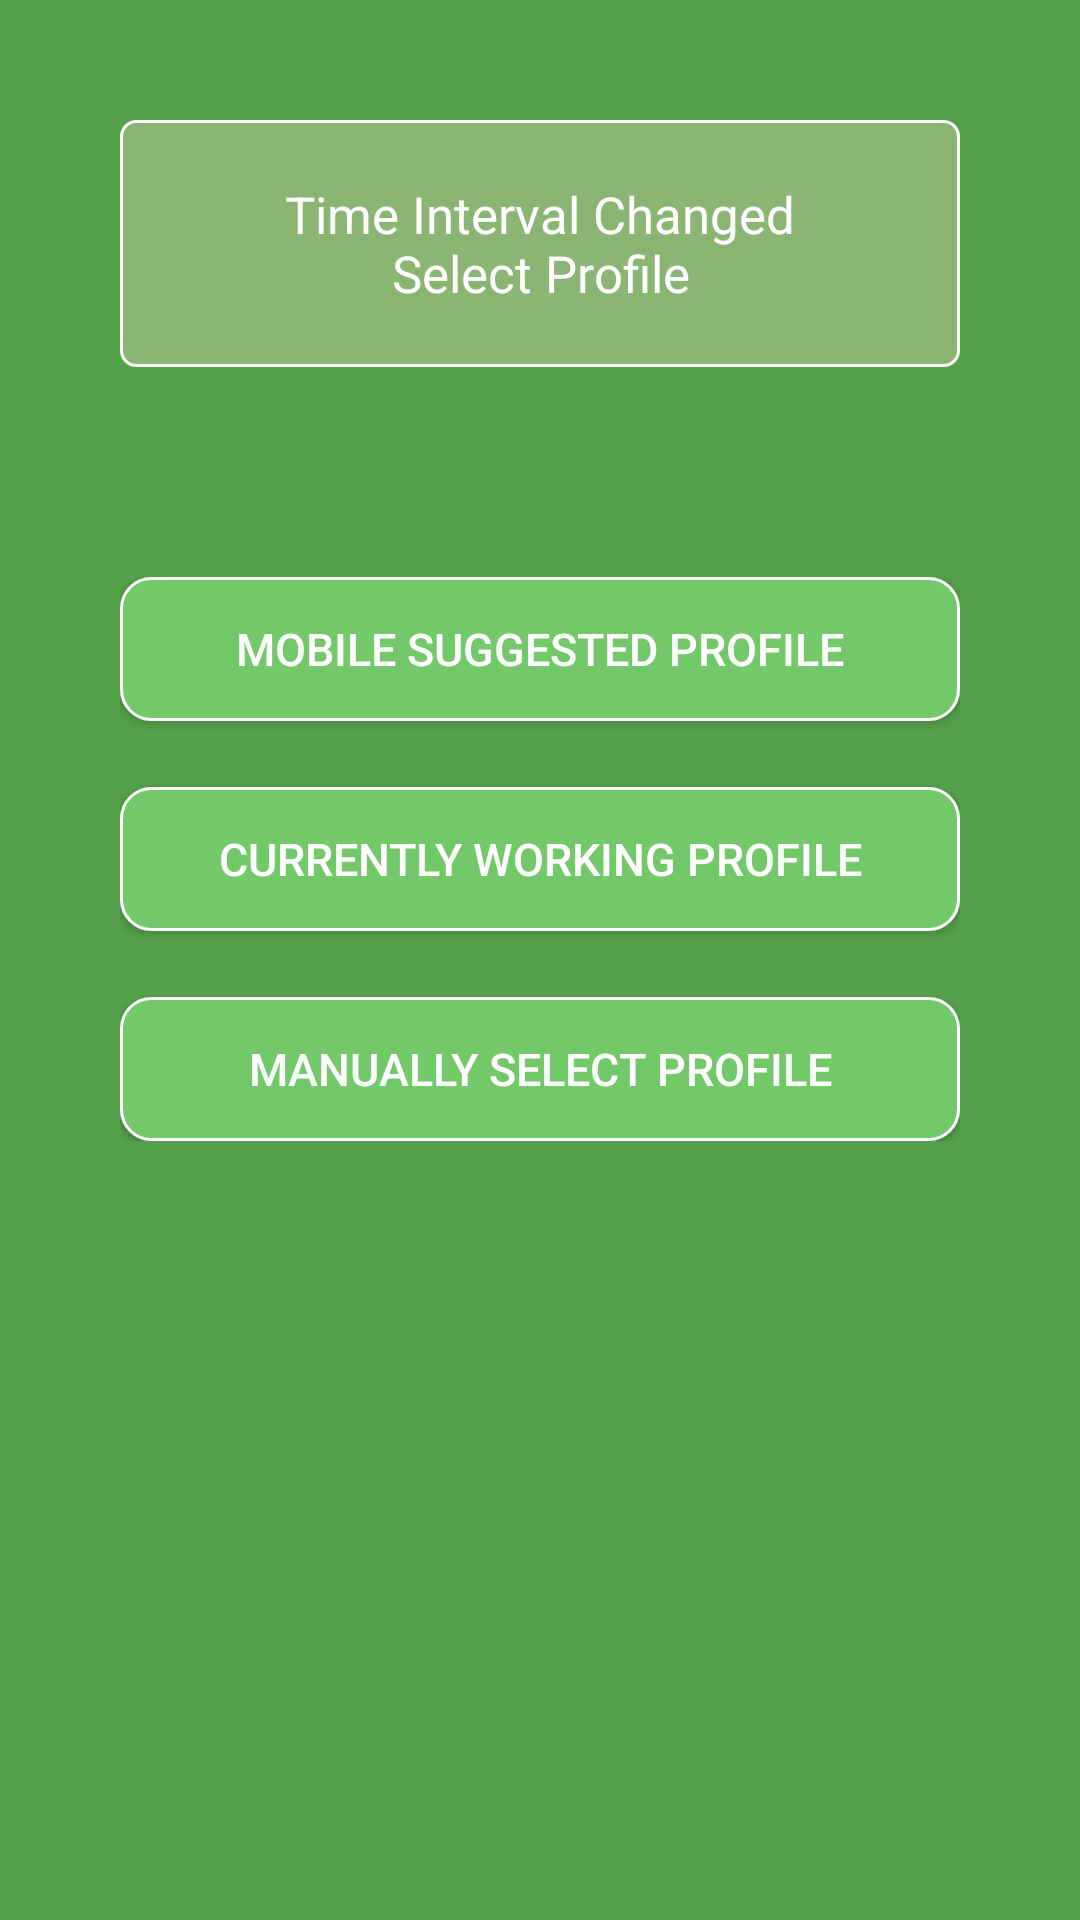

Layout XML and referenced resources for this Android screen:
<!-- AndroidManifest.xml: application theme AppTheme -->
<!-- res/layout/activity_home.xml -->
<?xml version="1.0" encoding="utf-8"?>
<RelativeLayout xmlns:android="http://schemas.android.com/apk/res/android"
    xmlns:tools="http://schemas.android.com/tools"
    android:layout_width="match_parent"
    android:layout_height="match_parent"
    android:background="@color/green"
    tools:context=".MainActivity">

    <AbsoluteLayout
        android:layout_width="match_parent"
        android:layout_height="wrap_content"
        android:paddingLeft="40dp"
        android:paddingTop="40dp"
        android:paddingRight="40dp"
        android:paddingBottom="40dp"
        android:id="@+id/absoluteLayout">

        <TextView
            android:layout_width="match_parent"
            android:layout_height="wrap_content"
            android:id="@+id/text1"
            android:text="Time Interval Changed

        Select Profile"
            android:textColor="@color/white"
            android:textSize="@dimen/txt_size_17"
            android:textAlignment="center"
            android:background="@drawable/border_text" />

    </AbsoluteLayout>

    <AbsoluteLayout
        android:layout_width="match_parent"
        android:layout_height="wrap_content"
        android:layout_below="@id/absoluteLayout"
        android:paddingLeft="40dp"
        android:paddingTop="30dp"
        android:paddingRight="40dp"
        android:paddingBottom="40dp">

        <Button
            android:layout_width="match_parent"
            android:layout_height="wrap_content"
            android:textAlignment="center"
            android:textSize="@dimen/txt_size_15"
            android:textColor="@color/white"
            android:text="@string/MobileSuggest"
            android:background="@drawable/border_btn"
            android:id="@+id/btnMobileSuggest" />

        <Button
        android:layout_width="match_parent"
        android:layout_height="wrap_content"
        android:layout_marginTop="32dp"
        android:textAlignment="center"
            android:textSize="@dimen/txt_size_15"
        android:textColor="@color/white"
        android:background="@drawable/border_btn"
        android:layout_y="70dp"
        android:text="@string/CurrentWork"
        android:id="@+id/btnCurrentWork"/>

        <Button
            android:layout_width="match_parent"
            android:layout_height="wrap_content"
            android:layout_marginTop="32dp"
            android:textAlignment="center"
            android:textSize="@dimen/txt_size_15"
            android:textColor="@color/white"
            android:background="@drawable/border_btn"
            android:layout_y="140dp"
            android:text="@string/ManuallySelect"
            android:id="@+id/btnManuallySelect"/>

    </AbsoluteLayout>


</RelativeLayout>
<!-- resources referenced by this layout -->
<resources>
  <color name="green">#55A04B</color>
  <color name="white">#FFFFFF</color>
  <dimen name="txt_size_15">15sp</dimen>
  <dimen name="txt_size_17">17sp</dimen>
  <!-- drawable border_btn (drawable) -->
  <?xml version="1.0" encoding="UTF-8"?>
  <shape xmlns:android="http://schemas.android.com/apk/res/android" android:shape="rectangle">
      <corners android:radius="10dp"/>
      <padding android:left="0dp" android:right="0dp" android:top="10dp" android:bottom="10dp"/>
      <solid android:color="#73C86A"/>
      <stroke android:width="1dp" android:color="#FFFFFF"/>
  </shape>
  <!-- drawable border_text (drawable) -->
  <?xml version="1.0" encoding="UTF-8"?>
  <shape xmlns:android="http://schemas.android.com/apk/res/android" android:shape="rectangle">
      <corners android:radius="5dp"/>
      <padding android:left="30dp" android:right="30dp" android:top="20dp" android:bottom="20dp"/>
      <solid android:color="#8BB573"/>
      <stroke android:width="1dp" android:color="#FFFFFF"/>
  </shape>
  <string name="CurrentWork">Currently Working Profile</string>
  <string name="ManuallySelect">Manually Select Profile</string>
  <string name="MobileSuggest">Mobile Suggested Profile</string>
  <style name="AppTheme" parent="AppBaseTheme">
          <item name="colorPrimary">@color/ColorPrimary</item>
          <item name="colorPrimaryDark">@color/ColorPrimaryDark</item>
          
      </style>
  <style name="AppBaseTheme" parent="Theme.AppCompat.Light">
          
      </style>
  <color name="ColorPrimary">#55A04B</color>
  <color name="ColorPrimaryDark">#73C86A</color>
</resources>
